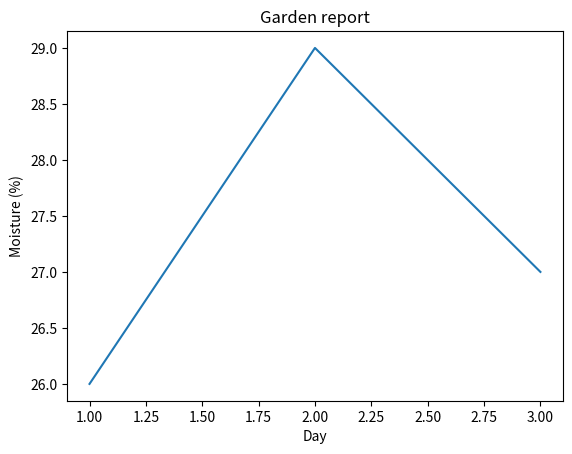

Source code (Python):
import matplotlib.pyplot as plt

fig, ax = plt.subplots()
ax.plot([1, 2, 3], [26, 29, 27])
ax.set_xlabel("Day")
ax.set_ylabel("Moisture (%)")
ax.set_title("Garden report")
plt.show()
